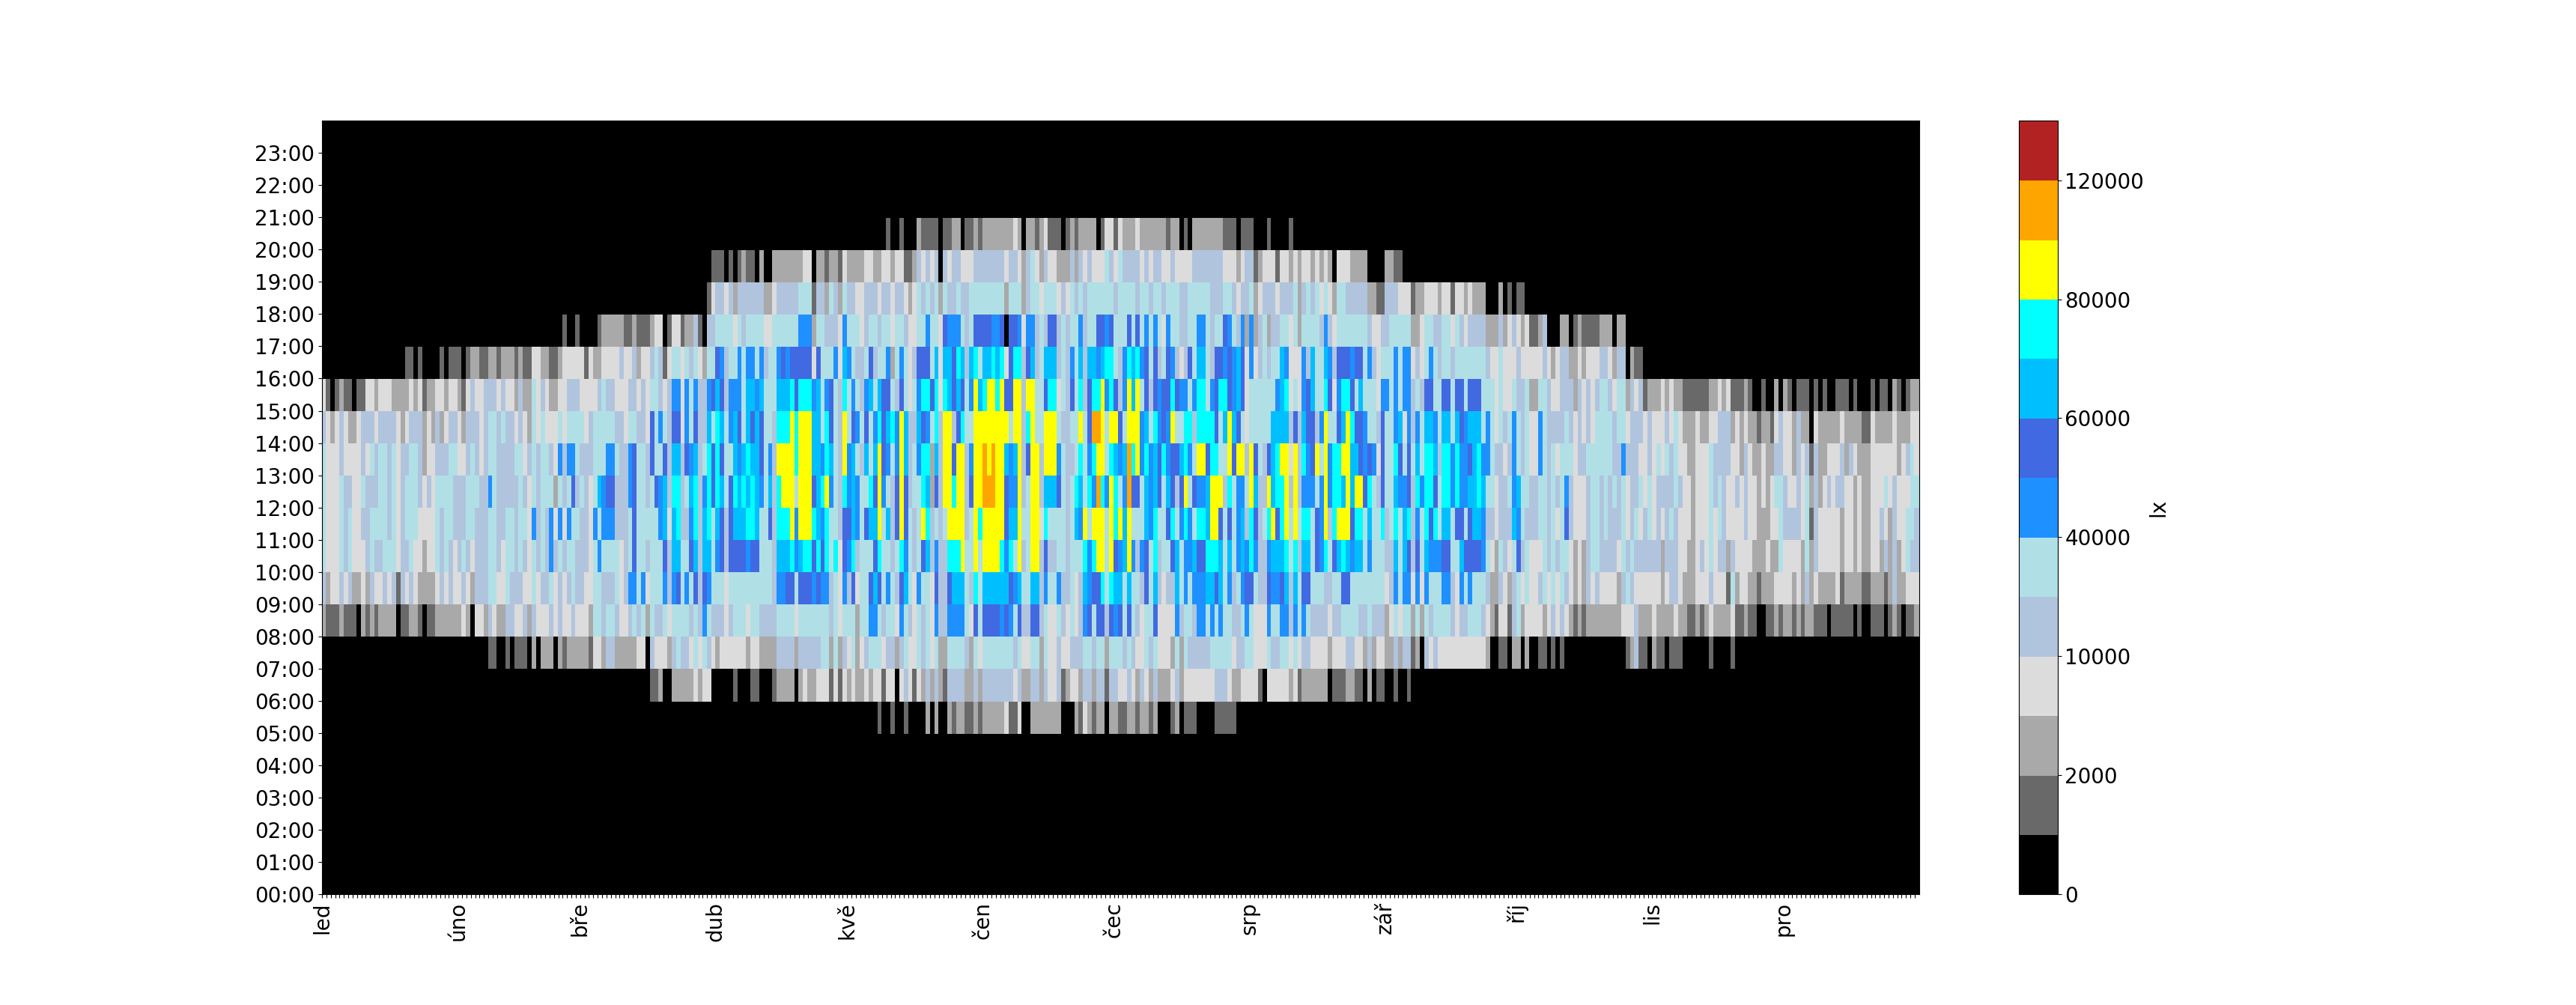

Write the Python code that produced this figure.
#!/usr/bin/env python3

import pandas

df = pandas.read_csv('hodina_tm_cvs.csv', sep=";", index_col=['day1', 'hour'], parse_dates=['day1', 'hour'], dayfirst=True, decimal=",", usecols=['day1', 'hour', 'horizon'])

print(list(df.columns))
print(df.columns)
print(df.index)
print(df.head())
print(df.size)

import matplotlib.pyplot as plt

df2 = df.reset_index().pivot(columns='day1',index='hour',values='horizon')

print(df2)

fig, ax = plt.subplots()

from matplotlib import colors
cmap = colors.ListedColormap(['black', 'dimgray', 'darkgrey', 'gainsboro', 'lightsteelblue', 'powderblue', 'dodgerblue', 'royalblue', 'deepskyblue', 'cyan', 'yellow', 'orange', 'firebrick'])
bounds=[0, 1000, 2000, 5000, 10000, 20000, 40000, 50000, 60000, 70000, 80000, 100000, 120000, 150000]
norm = colors.BoundaryNorm(bounds, cmap.N)
im = ax.pcolor(df2, cmap=cmap, norm=norm)


def datetimeToStr(d):
  if d.day == 1:
    return d.strftime('%b')
  else:
    return ""

import locale
locale.setlocale(locale.LC_TIME, "cs_CZ.utf8")

ticklabelsx = [datetimeToStr(item) for item in df2.columns]

ax.set_xticks(range(len(ticklabelsx)))
ax.set_xticklabels(ticklabelsx, rotation = 90, fontsize=20)

ticklabelsy = [item.strftime('%H:00') for item in df2.index]

ax.set_yticks(range(len(ticklabelsy)))
ax.set_yticklabels(ticklabelsy, fontsize=20)

cbar = ax.figure.colorbar(im, ax=ax)
cbar.ax.tick_params(labelsize=20)
cbar.ax.set_ylabel("lx", rotation=90, fontsize=20)

plt.show()
